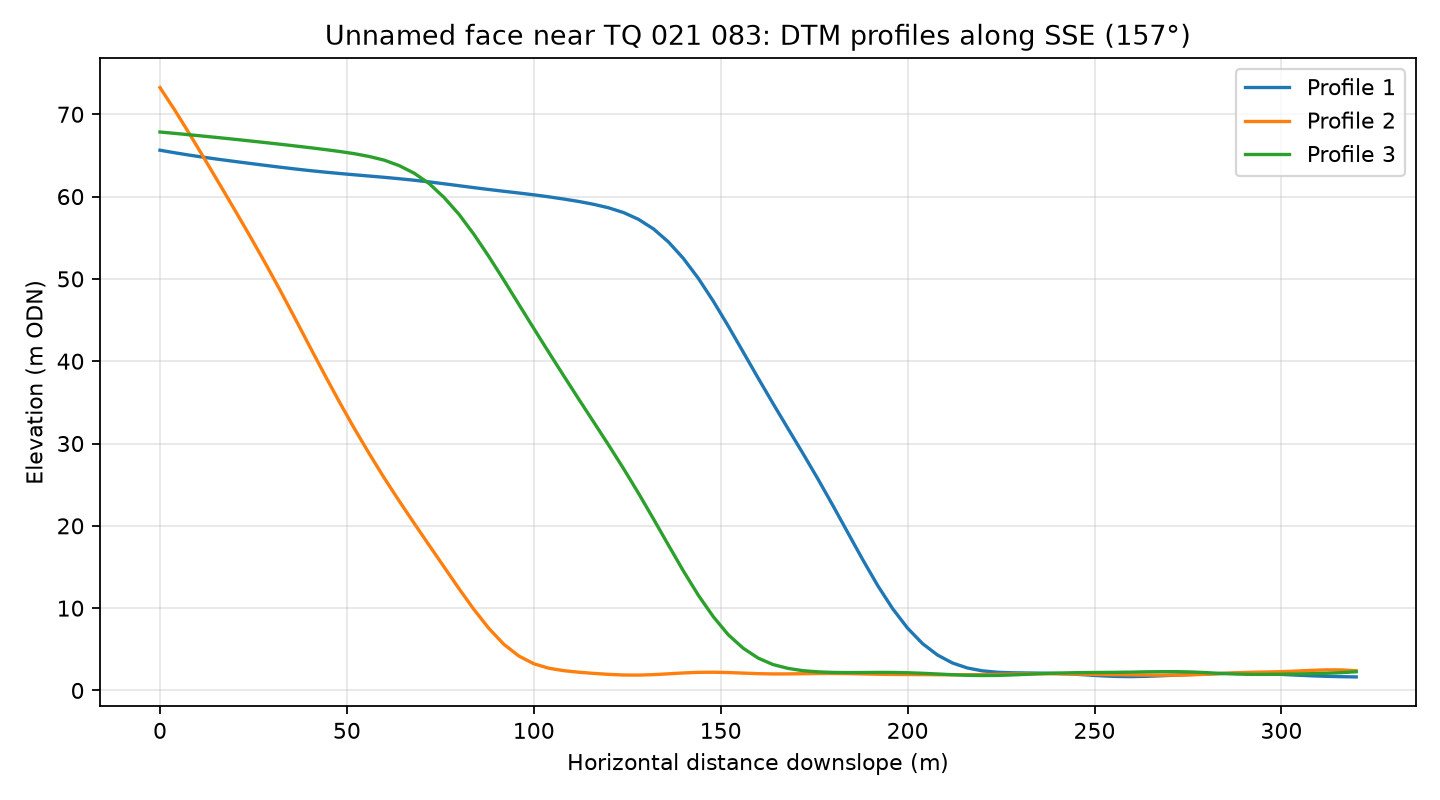

Data behind this chart, as committed beside it:
profile, distance_m, elevation_m
1, 0.0, 65.63
1, 4.0, 65.32
1, 8.0, 65.03
1, 12.0, 64.76
1, 16.0, 64.51
1, 20.0, 64.27
1, 24.0, 64.03
1, 28.0, 63.8
1, 32.0, 63.58
1, 36.0, 63.36
1, 40.0, 63.16
1, 44.0, 62.98
1, 48.0, 62.81
1, 52.0, 62.65
1, 56.0, 62.49
1, 60.0, 62.34
1, 64.0, 62.17
1, 68.0, 61.99
1, 72.0, 61.79
1, 76.0, 61.56
1, 80.0, 61.32
1, 84.0, 61.09
1, 88.0, 60.86
1, 92.0, 60.64
1, 96.0, 60.43
1, 100.0, 60.21
1, 104.0, 59.97
1, 108.0, 59.7
1, 112.0, 59.41
1, 116.0, 59.06
1, 120.0, 58.64
1, 124.0, 58.06
1, 128.0, 57.24
1, 132.0, 56.08
1, 136.0, 54.5
1, 140.0, 52.49
1, 144.0, 50.08
1, 148.0, 47.31
1, 152.0, 44.28
1, 156.0, 41.13
1, 160.0, 37.96
1, 164.0, 34.86
1, 168.0, 31.82
1, 172.0, 28.79
1, 176.0, 25.69
1, 180.0, 22.48
1, 184.0, 19.17
1, 188.0, 15.88
1, 192.0, 12.74
1, 196.0, 9.934
1, 200.0, 7.567
1, 204.0, 5.689
1, 208.0, 4.304
1, 212.0, 3.338
1, 216.0, 2.73
1, 220.0, 2.384
1, 224.0, 2.213
1, 228.0, 2.146
1, 232.0, 2.122
1, 236.0, 2.103
... 183 more rows
